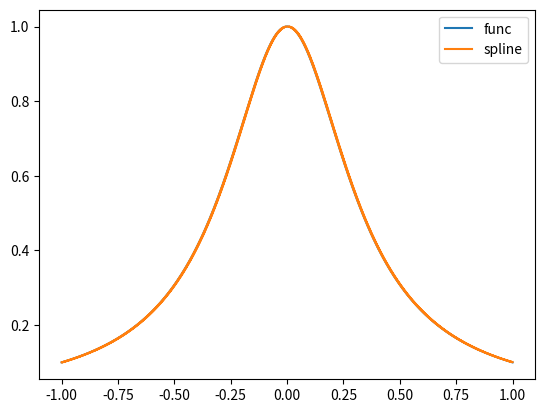

This chart was generated by the following Python code:
import numpy as np
import matplotlib.pyplot as plt


def func1(a, x):
    return np.sin(a * x)


def func1dx(a, x):
    return a * np.cos(a * x)


def func1dx2(a, x):
    return (-1) * np.power(a, 2) * np.sin(a * x)


def func2(a, x):
    return a / (1 + 9 * np.power(x, 2))


def func2dx(a, x):
    return 18 * a * x / np.power(9 * np.power(x, 2) + 1, 2)


def func2dx2(a, x):
    return a * (648 * np.power(x, 2) / np.power(9 * np.power(x, 2) + 1, 3) - 18 / np.power(9 * np.power(x, 2) + 1, 2))


def h(x, i):
    return x[i + 1] - x[i] if i + 1 < len(x) else x[i] - x[i - 1]


def m(x, i):
    return h(x, i - 1) / (h(x, i + 1) + h(x, i))


def l(x, i):
    return h(x, i) / (h(x, i + 1) + h(x, i))


def t(x, x_, i):
    return (x_ - x[i]) / h(x, i)


def s(x_, x, m_, y_, n_, diff, a):
    for i in range(0, n_):
        if x[i] <= x_ <= x[i + 1]:
            a_ = 6 * ((y_[i + 1] - y_[i]) / h(x, i + 1) - (m_[i + 1] + 2 * m_[i]) / 3) / h(x, i + 1)
            b_ = 12 * ((m_[i + 1] + m_[i]) / 2 - (y_[i + 1] - y_[i]) / h(x, i + 1)) / np.power(h(x, i + 1), 2)
            return y_[i] + diff(a, x_) * (x_ - x[i]) + a_ * np.power(x_ - x[i], 2) / 2 + b_ * np.power(x_ - x[i], 3) / 6


def main(configuration):
    func = configuration["function"]
    diff = configuration["diff"]
    diff2 = configuration["diff2"]
    a = configuration["a"]
    n = configuration["n"]
    x = np.linspace(configuration["x_start"], configuration["x_end"], num=n + 1)
    y = np.array([func(a, x_) for x_ in x])

    m_a = np.zeros((n + 1) ** 2).reshape(n + 1, n + 1)
    m_a[0][0] = 2
    m_a[0][1] = 1
    for i in range(1, n):
        m_a[i][i - 1] = m(x, i)
        m_a[i][i] = 2
        m_a[i][i + 1] = l(x, i)
    m_a[n][n - 1] = 1
    m_a[n][n] = 2

    m_b = np.zeros(n + 1)
    m_b[0] = 3 * (y[1] - y[0]) / h(x, 1) - h(x, 1) * diff2(a, x[0]) / 2
    for i in range(1, n):
        m_b[i] = 3 * (m(x, i) * (y[i + 1] - y[i]) / h(x, i + 1) + l(x, i) * (y[i] - y[i - 1]) / h(x, i))
    m_b[n] = 3 * ((y[n] - y[n - 1]) / h(x, n)) + h(x, n) * diff2(a, x[n]) / 2

    m_res = np.linalg.solve(m_a, m_b)

    x_dots = np.linspace(configuration["x_start"], configuration["x_end"], num=10000)
    y_dots = func(a, x_dots)
    s_dots = np.array([s(x_, x, m_res, y, n, diff, a) for x_ in x_dots])
    plt.plot(x_dots, y_dots, label="func")
    plt.plot(x_dots, s_dots, label="spline")
    plt.legend()
    plt.show()

    d = sum([abs(y_dots[i] - s_dots[i]) for i in range(0, len(y_dots))]) / len(y_dots)
    print(d)
    return 0


if __name__ == "__main__":
    configurations = [
        {"function": func1, "diff": func1dx, "diff2": func1dx2, "a": 1, "n": 1000, "x_start": 0, "x_end": np.pi},   # 0
        {"function": func1, "diff": func1dx, "diff2": func1dx2, "a": 2, "n": 1000, "x_start": 0, "x_end": np.pi},   # 1
        {"function": func1, "diff": func1dx, "diff2": func1dx2, "a": 3, "n": 1000, "x_start": 0, "x_end": np.pi},   # 2
        {"function": func1, "diff": func1dx, "diff2": func1dx2, "a": 4, "n": 1000, "x_start": 0, "x_end": np.pi},   # 3
        {"function": func1, "diff": func1dx, "diff2": func1dx2, "a": 5, "n": 1000, "x_start": 0, "x_end": np.pi},   # 4
        {"function": func1, "diff": func1dx, "diff2": func1dx2, "a": 6, "n": 1000, "x_start": 0, "x_end": np.pi},   # 5
        {"function": func1, "diff": func1dx, "diff2": func1dx2, "a": 7, "n": 1000, "x_start": 0, "x_end": np.pi},   # 6
        {"function": func1, "diff": func1dx, "diff2": func1dx2, "a": 8, "n": 1000, "x_start": 0, "x_end": np.pi},   # 7
        {"function": func1, "diff": func1dx, "diff2": func1dx2, "a": 9, "n": 1000, "x_start": 0, "x_end": np.pi},   # 8
        {"function": func1, "diff": func1dx, "diff2": func1dx2, "a": 10, "n": 1000, "x_start": 0, "x_end": np.pi},  # 9

        {"function": func2, "diff": func2dx, "diff2": func2dx2, "a": 1, "n": 1000, "x_start": -1, "x_end": 1},  # 10
        {"function": func2, "diff": func2dx, "diff2": func2dx2, "a": 2, "n": 1000, "x_start": -1, "x_end": 1},  # 11
        {"function": func2, "diff": func2dx, "diff2": func2dx2, "a": 3, "n": 1000, "x_start": -1, "x_end": 1},  # 12
        {"function": func2, "diff": func2dx, "diff2": func2dx2, "a": 4, "n": 1000, "x_start": -1, "x_end": 1},  # 13
        {"function": func2, "diff": func2dx, "diff2": func2dx2, "a": 5, "n": 1000, "x_start": -1, "x_end": 1},  # 14
        {"function": func2, "diff": func2dx, "diff2": func2dx2, "a": 6, "n": 1000, "x_start": -1, "x_end": 1},  # 15
        {"function": func2, "diff": func2dx, "diff2": func2dx2, "a": 7, "n": 1000, "x_start": -1, "x_end": 1},  # 16
        {"function": func2, "diff": func2dx, "diff2": func2dx2, "a": 8, "n": 1000, "x_start": -1, "x_end": 1},  # 17
        {"function": func2, "diff": func2dx, "diff2": func2dx2, "a": 9, "n": 1000, "x_start": -1, "x_end": 1},  # 18
        {"function": func2, "diff": func2dx, "diff2": func2dx2, "a": 10, "n": 1000, "x_start": -1, "x_end": 1}  # 19
    ]

    main(configurations[10])
